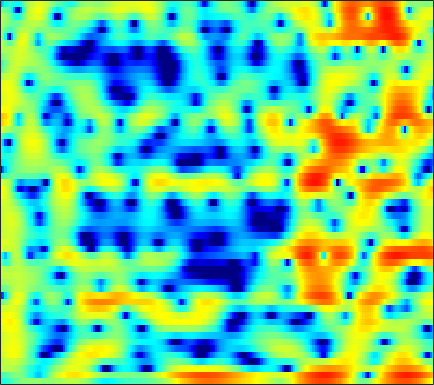

The data file committed next to this chart (first rows):
-3.3964, -3.4035, -3.1978, -2.8319, -2.4535, -1.9042, -1.3459, -1.025, -0.58999, -0.24451, 0.026502, 0.18007, 0.32141, 0.42851, 0.46642, 0.48929, 0.47714, 0.47199, 0.43607, 0.37797, 0.34712, 0.35789, 0.41351, 0.52321
-2.216, -2.144, -1.763, -1.213, -0.798, -0.3308, -0.006385, 0.1159, 0.1054, -0.09562, -0.5091, -0.9694, -1.768, -2.792, -3.688, -4.965, -6.088, -6.532, -6.26, -5.111, -3.613, -2.485, -1.074, 0.1654
1.861, 1.829, 1.791, 1.737, 1.673, 1.548, 1.339, 1.123, 0.7472, 0.261, -0.3549, -0.9048, -1.734, -2.643, -3.347, -4.245, -4.948, -5.251, -5.256, -4.805, -4.028, -3.345, -2.383, -1.424
1.214, 1.645, 2.1, 2.396, 2.53, 2.584, 2.506, 2.356, 2.056, 1.633, 1.091, 0.6143, -0.1008, -0.8719, -1.485, -2.317, -3.125, -3.675, -4.288, -4.703, -4.845, -4.76, -4.41, -3.827
1.976, 2.619, 3.286, 3.744, 3.954, 4.086, 4.028, 3.866, 3.498, 2.951, 2.204, 1.517, 0.4092, -0.9256, -2.114, -3.988, -6.311, -8.462, -12.2, -17.77, -25.16, -21.16, -15.52, -12.22
2.491, 2.989, 3.528, 3.916, 4.101, 4.205, 4.14, 3.98, 3.62, 3.089, 2.376, 1.725, 0.6931, -0.5197, -1.562, -3.113, -4.818, -6.177, -8.001, -9.683, -11.12, -12.02, -13.21, -14.61
1.993, 2.516, 3.077, 3.471, 3.662, 3.78, 3.748, 3.621, 3.325, 2.887, 2.315, 1.801, 1.014, 0.1192, -0.6117, -1.639, -2.726, -3.564, -4.7, -5.841, -6.962, -7.808, -8.923, -9.989
2.076, 2.563, 3.078, 3.433, 3.594, 3.671, 3.592, 3.436, 3.1, 2.635, 2.051, 1.546, 0.7971, -0.01688, -0.6563, -1.526, -2.407, -3.063, -3.919, -4.777, -5.614, -6.243, -7.064, -7.844
2.808, 3.308, 3.814, 4.138, 4.253, 4.237, 4.028, 3.753, 3.213, 2.492, 1.605, 0.8412, -0.2657, -1.433, -2.289, -3.351, -4.215, -4.705, -5.205, -5.607, -6.019, -6.392, -7.052, -7.979
3.314, 3.901, 4.462, 4.774, 4.855, 4.753, 4.405, 3.985, 3.193, 2.11, 0.6863, -0.6381, -2.83, -5.662, -8.37, -12.77, -15.14, -13.31, -10.26, -8.131, -6.827, -6.242, -5.901, -5.931
3.088, 3.509, 3.914, 4.125, 4.16, 4.037, 3.693, 3.293, 2.534, 1.521, 0.2349, -0.9134, -2.677, -4.652, -6.179, -7.907, -8.694, -8.434, -7.47, -6.324, -5.336, -4.722, -4.105, -3.691
2.35, 2.54, 2.818, 3.066, 3.198, 3.258, 3.139, 2.912, 2.423, 1.695, 0.7435, -0.09373, -1.322, -2.565, -3.418, -4.312, -4.783, -4.819, -4.536, -3.99, -3.349, -2.898, -2.386, -2.044
-1.107, -0.926, 0.05492, 1.368, 2.274, 3.219, 3.782, 3.937, 3.803, 3.265, 2.324, 1.305, -0.5171, -3.001, -5.426, -9.413, -11.41, -9.408, -6.028, -3.501, -1.759, -0.8437, -0.03376, 0.3656
-11.63, -10.83, -5.48, -1.763, 0.1352, 1.868, 2.946, 3.405, 3.617, 3.405, 2.802, 2.103, 0.8295, -0.7993, -2.159, -3.8, -4.454, -4.048, -2.862, -1.561, -0.4999, 0.08764, 0.5918, 0.7986
-1.361, -1.168, -0.632, 0.1012, 0.6659, 1.351, 1.866, 2.125, 2.293, 2.259, 2.032, 1.761, 1.296, 0.7627, 0.3635, -0.09887, -0.4408, -0.6206, -0.7424, -0.792, -0.8488, -0.9151, -1.073, -1.315
0.908, 1.047, 1.256, 1.492, 1.672, 1.885, 2.051, 2.128, 2.159, 2.108, 1.974, 1.818, 1.559, 1.248, 0.9914, 0.6251, 0.2381, -0.06296, -0.4867, -0.9739, -1.532, -2.019, -2.768, -3.639
1.99, 2.004, 2.035, 2.082, 2.128, 2.188, 2.236, 2.248, 2.216, 2.129, 1.982, 1.837, 1.597, 1.317, 1.079, 0.7294, 0.3433, 0.01958, -0.4819, -1.083, -1.82, -2.501, -3.639, -5.144
1.964, 1.718, 1.53, 1.51, 1.592, 1.75, 1.892, 1.955, 1.954, 1.835, 1.63, 1.424, 1.107, 0.7775, 0.5359, 0.243, -0.03732, -0.245, -0.5488, -0.8713, -1.267, -1.636, -2.248, -3.033
-0.6603, -2.069, -2.822, -1.925, -0.8376, 0.4615, 1.312, 1.636, 1.686, 1.354, 0.72, 0.1245, -0.6914, -1.359, -1.664, -1.832, -1.819, -1.744, -1.589, -1.403, -1.148, -0.904, -0.532, -0.1521
-1.617, -4.812, -6.702, -3.521, -1.209, 0.797, 1.795, 1.991, 1.597, 0.4598, -1.567, -3.772, -7.857, -12.07, -11.63, -8.701, -6.901, -6.361, -6.327, -6.53, -5.914, -4.653, -2.499, -0.4341
3.07, 2.681, 2.385, 2.36, 2.432, 2.481, 2.325, 1.988, 1.173, -0.1351, -1.972, -3.712, -6.261, -8.237, -8.692, -8.411, -8.319, -8.851, -10.83, -14.66, -16.07, -11.59, -6.564, -3.155
2.972, 3.027, 3.039, 2.988, 2.892, 2.673, 2.312, 1.936, 1.274, 0.4409, -0.5205, -1.29, -2.3, -3.209, -3.792, -4.432, -4.961, -5.303, -5.621, -5.683, -5.325, -4.739, -3.647, -2.43
2.033, 2.339, 2.606, 2.719, 2.712, 2.582, 2.308, 2.015, 1.516, 0.9077, 0.2106, -0.3455, -1.103, -1.839, -2.351, -2.939, -3.393, -3.615, -3.738, -3.661, -3.362, -3.025, -2.464, -1.855
1.614, 2.077, 2.521, 2.774, 2.847, 2.791, 2.575, 2.31, 1.832, 1.219, 0.4833, -0.1365, -1.039, -1.994, -2.711, -3.617, -4.351, -4.717, -4.886, -4.643, -4.08, -3.525, -2.723, -1.931
1.74, 2.275, 2.794, 3.1, 3.192, 3.146, 2.915, 2.624, 2.078, 1.358, 0.4504, -0.3581, -1.632, -3.166, -4.525, -6.669, -9.139, -10.89, -11.62, -9.868, -7.402, -5.706, -3.814, -2.311
1.794, 2.318, 2.796, 3.045, 3.09, 2.977, 2.672, 2.327, 1.71, 0.9251, -0.0372, -0.8908, -2.223, -3.833, -5.295, -7.691, -10.79, -13.43, -14.8, -11.63, -8.132, -6.032, -3.815, -2.106
1.864, 2.253, 2.544, 2.596, 2.497, 2.196, 1.724, 1.27, 0.5587, -0.2636, -1.171, -1.897, -2.906, -3.923, -4.667, -5.548, -6.196, -6.424, -6.262, -5.567, -4.507, -3.58, -2.305, -1.108
2.649, 2.744, 2.654, 2.329, 1.94, 1.258, 0.4272, -0.271, -1.251, -2.268, -3.288, -4.019, -4.927, -5.698, -6.101, -6.361, -6.257, -5.952, -5.279, -4.399, -3.36, -2.527, -1.396, -0.3028
3.947, 3.667, 3.062, 2.177, 1.326, -0.05301, -1.647, -2.903, -4.544, -5.965, -7.186, -8.079, -9.449, -10.96, -11.89, -12.1, -10.82, -9.42, -7.581, -5.949, -4.391, -3.267, -1.805, -0.3568
4.718, 4.192, 3.229, 1.912, 0.6243, -1.662, -4.852, -8.063, -13.53, -15.46, -13.04, -12.09, -12.51, -15.03, -18.73, -21.03, -15.16, -12.22, -9.943, -8.822, -7.918, -6.852, -4.64, -2.095
3.311, 2.9, 2.288, 1.463, 0.599, -0.9607, -3.101, -5.04, -7.556, -8.501, -7.767, -7.09, -6.584, -6.55, -6.636, -6.702, -6.758, -6.939, -7.815, -10.1, -16.19, -20.53, -9.573, -3.76
-3.905, -3.24, -2.063, -1.184, -0.8128, -0.6485, -0.7638, -0.9545, -1.219, -1.368, -1.411, -1.379, -1.317, -1.293, -1.315, -1.413, -1.605, -1.827, -2.221, -2.615, -2.71, -2.408, -1.429, -0.09016
-13.99, -9.759, -6.151, -3.904, -2.752, -1.676, -0.9544, -0.5593, -0.1672, 0.1122, 0.33, 0.4667, 0.6044, 0.7047, 0.728, 0.7154, 0.6693, 0.609, 0.5206, 0.4409, 0.4654, 0.5392, 0.7216, 0.9834
-5.254, -4.969, -4.252, -3.388, -2.735, -1.913, -1.174, -0.6824, -0.102, 0.3973, 0.8239, 1.09, 1.369, 1.559, 1.651, 1.7, 1.676, 1.615, 1.492, 1.323, 1.109, 0.9354, 0.681, 0.4193
-3.131, -3.313, -3.346, -3.132, -2.809, -2.201, -1.455, -0.8618, -0.07873, 0.6502, 1.273, 1.663, 2.075, 2.355, 2.489, 2.559, 2.499, 2.378, 2.113, 1.745, 1.251, 0.8123, 0.1377, -0.6459
-3.3, -4.215, -5.288, -5.739, -5.423, -4.274, -2.75, -1.599, -0.2106, 0.9449, 1.869, 2.418, 2.976, 3.35, 3.505, 3.559, 3.447, 3.252, 2.837, 2.24, 1.474, 0.7576, -0.3967, -1.825
-3.886, -6.193, -11.35, -27.54, -17.07, -8.501, -4.367, -2.293, -0.2701, 1.209, 2.318, 2.95, 3.563, 3.945, 4.084, 4.088, 3.898, 3.627, 3.102, 2.375, 1.444, 0.5958, -0.7724, -2.474
-0.8497, -1.858, -3.205, -4.014, -3.936, -3.041, -1.775, -0.8217, 0.3255, 1.316, 2.135, 2.641, 3.14, 3.418, 3.496, 3.402, 3.083, 2.713, 2.064, 1.272, 0.3318, -0.4411, -1.572, -2.805
2.931, 2.526, 1.919, 1.298, 0.872, 0.4022, 0.07261, -0.03605, 0.08952, 0.5219, 1.151, 1.644, 2.189, 2.498, 2.529, 2.286, 1.717, 1.104, 0.09225, -1.029, -2.087, -2.786, -3.554, -4.177
6.123, 5.767, 5.048, 4, 2.966, 1.135, -1.285, -3.434, -5.41, -4.165, -1.594, -0.03425, 1.384, 2.079, 2.151, 1.706, 0.6553, -0.5694, -2.788, -5.583, -8.3, -9.171, -8.511, -7.354
6.55, 6.32, 5.718, 4.733, 3.667, 1.721, -1.007, -3.605, -6.256, -4.76, -1.963, -0.3866, 0.9322, 1.474, 1.43, 0.7948, -0.5134, -1.984, -4.792, -8.818, -13.89, -15.47, -12.54, -9.962
4.298, 4.476, 4.447, 4.126, 3.702, 2.964, 2.121, 1.532, 0.9782, 0.7629, 0.8137, 0.9173, 0.961, 0.7794, 0.4662, -0.2411, -1.304, -2.306, -3.889, -5.64, -7.272, -8.285, -9.31, -10.1
2.429, 3.057, 3.569, 3.76, 3.745, 3.543, 3.212, 2.922, 2.499, 2.088, 1.698, 1.405, 0.9923, 0.5234, 0.1073, -0.5508, -1.359, -2.075, -3.174, -4.455, -5.979, -7.291, -9.457, -12.4
2.247, 2.899, 3.474, 3.765, 3.82, 3.698, 3.388, 3.05, 2.49, 1.846, 1.163, 0.6564, 0.05005, -0.4534, -0.777, -1.161, -1.547, -1.897, -2.485, -3.274, -4.301, -5.271, -6.859, -8.8
3.004, 3.388, 3.735, 3.878, 3.834, 3.574, 3.061, 2.5, 1.528, 0.2891, -1.144, -2.229, -3.421, -3.943, -3.824, -3.274, -2.651, -2.28, -2.006, -1.983, -2.195, -2.483, -2.962, -3.468
2.996, 3.267, 3.543, 3.653, 3.596, 3.289, 2.671, 1.962, 0.6074, -1.357, -4.236, -7.431, -14.91, -18.12, -11.21, -6.51, -3.907, -2.644, -1.544, -0.9036, -0.5958, -0.5149, -0.5515, -0.6742
1.056, 1.589, 2.215, 2.656, 2.833, 2.817, 2.494, 2.036, 1.104, -0.1966, -1.856, -3.236, -4.808, -5.247, -4.662, -3.34, -2.045, -1.266, -0.4969, -0.01739, 0.2158, 0.2605, 0.1721, -0.04174
-2.918, -1.397, 0.1547, 1.25, 1.81, 2.264, 2.417, 2.359, 2.09, 1.641, 1.099, 0.6987, 0.2576, 0.003311, -0.04453, 0.03523, 0.194, 0.31, 0.3922, 0.3566, 0.1861, -0.04301, -0.4693, -1.036
-4.168, -2.359, -0.5801, 0.6788, 1.358, 2.008, 2.402, 2.562, 2.626, 2.546, 2.37, 2.195, 1.932, 1.665, 1.47, 1.217, 0.9591, 0.7588, 0.4374, 0.03103, -0.4965, -1.001, -1.837, -2.886
-0.8583, -0.2726, 0.4814, 1.148, 1.584, 2.062, 2.431, 2.633, 2.794, 2.828, 2.731, 2.573, 2.264, 1.868, 1.525, 1.046, 0.5622, 0.2059, -0.2647, -0.7655, -1.381, -1.951, -2.971, -4.356
1.506, 1.405, 1.326, 1.373, 1.523, 1.846, 2.269, 2.583, 2.91, 3.071, 3.002, 2.79, 2.281, 1.533, 0.8516, -0.1292, -1.002, -1.488, -1.807, -1.893, -1.962, -2.14, -2.667, -3.64
2.506, 1.556, 0.1415, -0.9964, -1.211, -0.3867, 1.018, 2.032, 3.084, 3.688, 3.828, 3.614, 2.857, 1.49, -0.008639, -2.813, -6.458, -8.338, -6.734, -3.939, -2.017, -1.177, -0.6414, -0.6712
1.697, -0.1429, -4.023, -12.01, -20.04, -6.967, -2.005, 0.1769, 2.047, 3.107, 3.548, 3.5, 2.954, 1.792, 0.4515, -2.011, -5.002, -6.418, -5.183, -2.782, -0.9285, -0.00313, 0.7059, 0.9852
1.262, 0.3035, -1.052, -2.15, -2.487, -2.093, -1.14, -0.3376, 0.5913, 1.31, 1.761, 1.918, 1.888, 1.596, 1.23, 0.6347, 0.08023, -0.1907, -0.3241, -0.2285, -0.1066, -0.0505, -0.1298, -0.3459
1.873, 1.336, 0.6159, -0.03194, -0.4218, -0.7631, -0.8725, -0.7956, -0.4929, -0.0146, 0.55, 0.9742, 1.447, 1.781, 1.933, 1.99, 1.91, 1.779, 1.493, 1.082, 0.4814, -0.1275, -1.136, -2.377
2.209, 1.677, 0.8744, -0.03562, -0.8027, -1.987, -3.2, -3.901, -3.977, -2.95, -1.361, -0.1678, 1.194, 2.227, 2.789, 3.28, 3.487, 3.456, 3.185, 2.596, 1.669, 0.6763, -1.142, -3.802
0.0228, -0.3335, -0.8362, -1.623, -2.568, -4.597, -8.245, -13.61, -24.97, -9.468, -4.202, -1.754, 0.5045, 2.054, 2.867, 3.602, 3.994, 4.083, 3.946, 3.51, 2.761, 1.985, 0.6208, -1.102
-7.184, -5.611, -3.94, -3.11, -2.988, -3.323, -3.998, -4.459, -4.42, -3.417, -1.91, -0.7981, 0.5077, 1.534, 2.133, 2.716, 3.086, 3.24, 3.262, 3.104, 2.741, 2.348, 1.678, 0.8855
